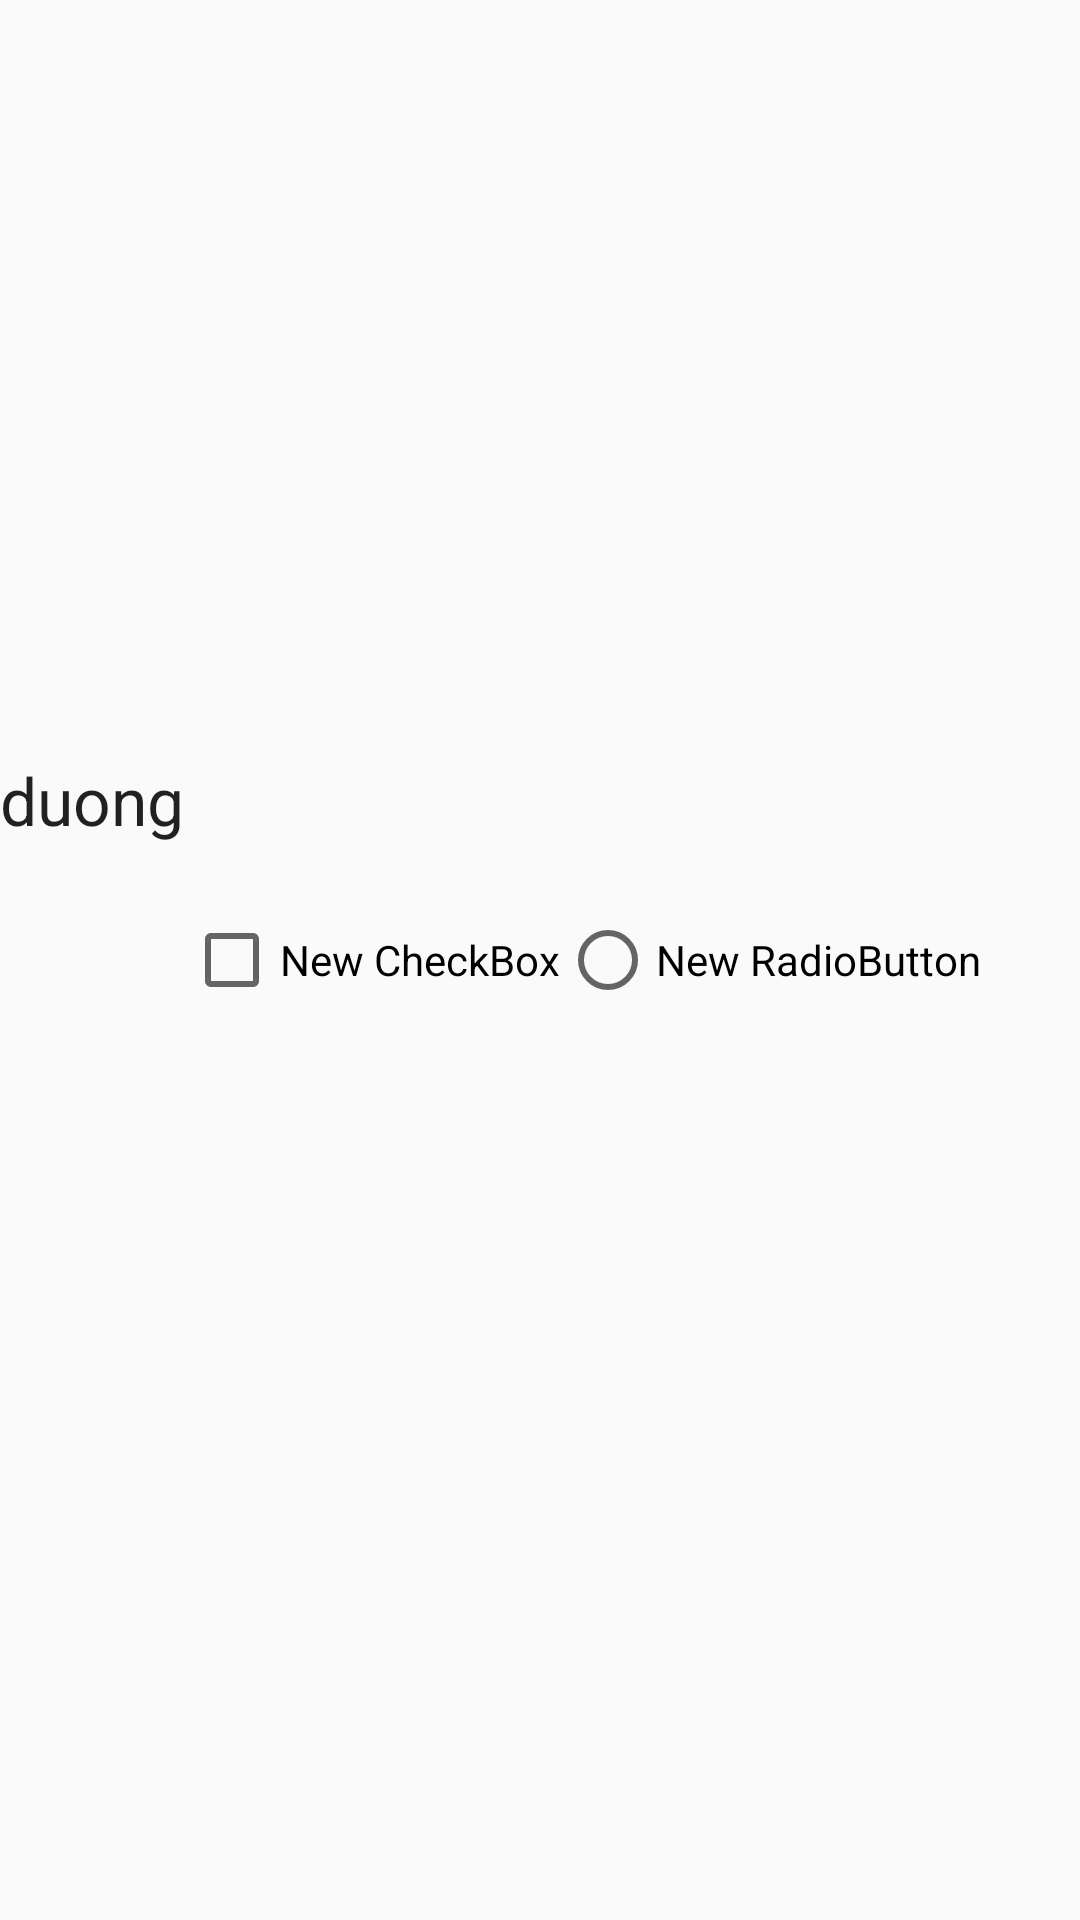

Android layout source for this screen:
<!-- AndroidManifest.xml: application theme AppTheme -->
<!-- res/layout/duong.xml -->
<?xml version="1.0" encoding="utf-8"?>
<LinearLayout xmlns:android="http://schemas.android.com/apk/res/android"
    android:layout_width="match_parent" android:layout_height="match_parent">


    <TextView
        android:layout_width="wrap_content"
        android:layout_height="136dp"
        android:textAppearance="?android:attr/textAppearanceLarge"
        android:text="duong"
        android:id="@+id/textView"
        android:layout_gravity="center_vertical" />

    <CheckBox
        android:layout_width="wrap_content"
        android:layout_height="wrap_content"
        android:text="New CheckBox"
        android:id="@+id/checkBox"
        android:layout_gravity="center_vertical" />

    <RadioButton
        android:layout_width="wrap_content"
        android:layout_height="wrap_content"
        android:text="New RadioButton"
        android:id="@+id/radioButton"
        android:layout_gravity="center_vertical" />


</LinearLayout>
<!-- resources referenced by this layout -->
<resources>
  <style name="AppTheme" parent="Theme.AppCompat.Light.DarkActionBar">
          
      </style>
</resources>
